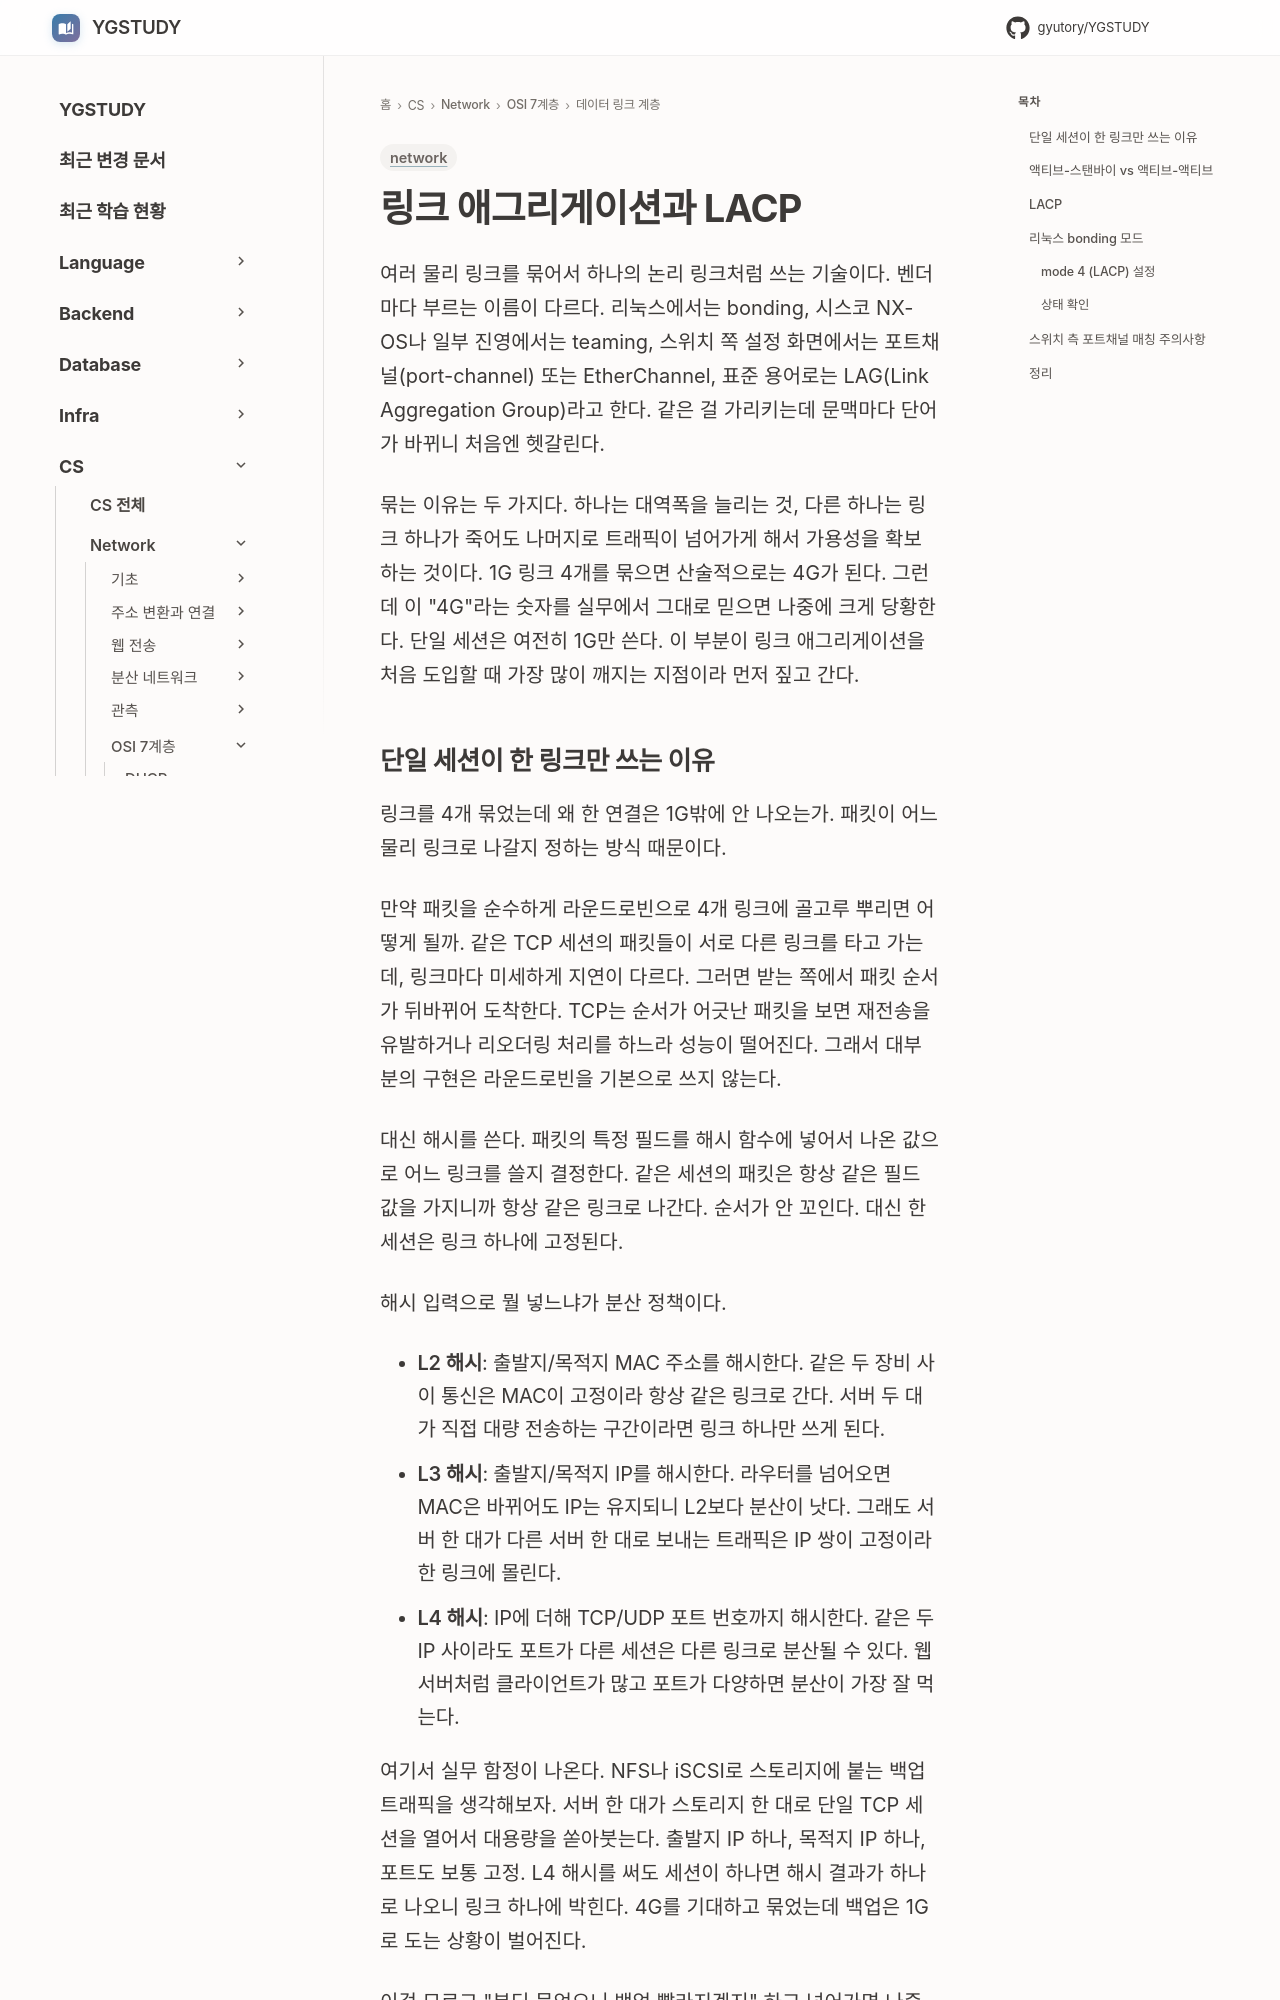

repository: GYUTORY/YGSTUDY · page: Network/7 Layer/Data Link Layer/Link_Aggregation_LACP/index.html · generator: mkdocs

---
title: 링크 애그리게이션과 LACP
tags: [network]
updated: 2026-06-23
---

# 링크 애그리게이션과 LACP

여러 물리 링크를 묶어서 하나의 논리 링크처럼 쓰는 기술이다. 벤더마다 부르는 이름이 다르다. 리눅스에서는 bonding, 시스코 NX-OS나 일부 진영에서는 teaming, 스위치 쪽 설정 화면에서는 포트채널(port-channel) 또는 EtherChannel, 표준 용어로는 LAG(Link Aggregation Group)라고 한다. 같은 걸 가리키는데 문맥마다 단어가 바뀌니 처음엔 헷갈린다.

묶는 이유는 두 가지다. 하나는 대역폭을 늘리는 것, 다른 하나는 링크 하나가 죽어도 나머지로 트래픽이 넘어가게 해서 가용성을 확보하는 것이다. 1G 링크 4개를 묶으면 산술적으로는 4G가 된다. 그런데 이 "4G"라는 숫자를 실무에서 그대로 믿으면 나중에 크게 당황한다. 단일 세션은 여전히 1G만 쓴다. 이 부분이 링크 애그리게이션을 처음 도입할 때 가장 많이 깨지는 지점이라 먼저 짚고 간다.
